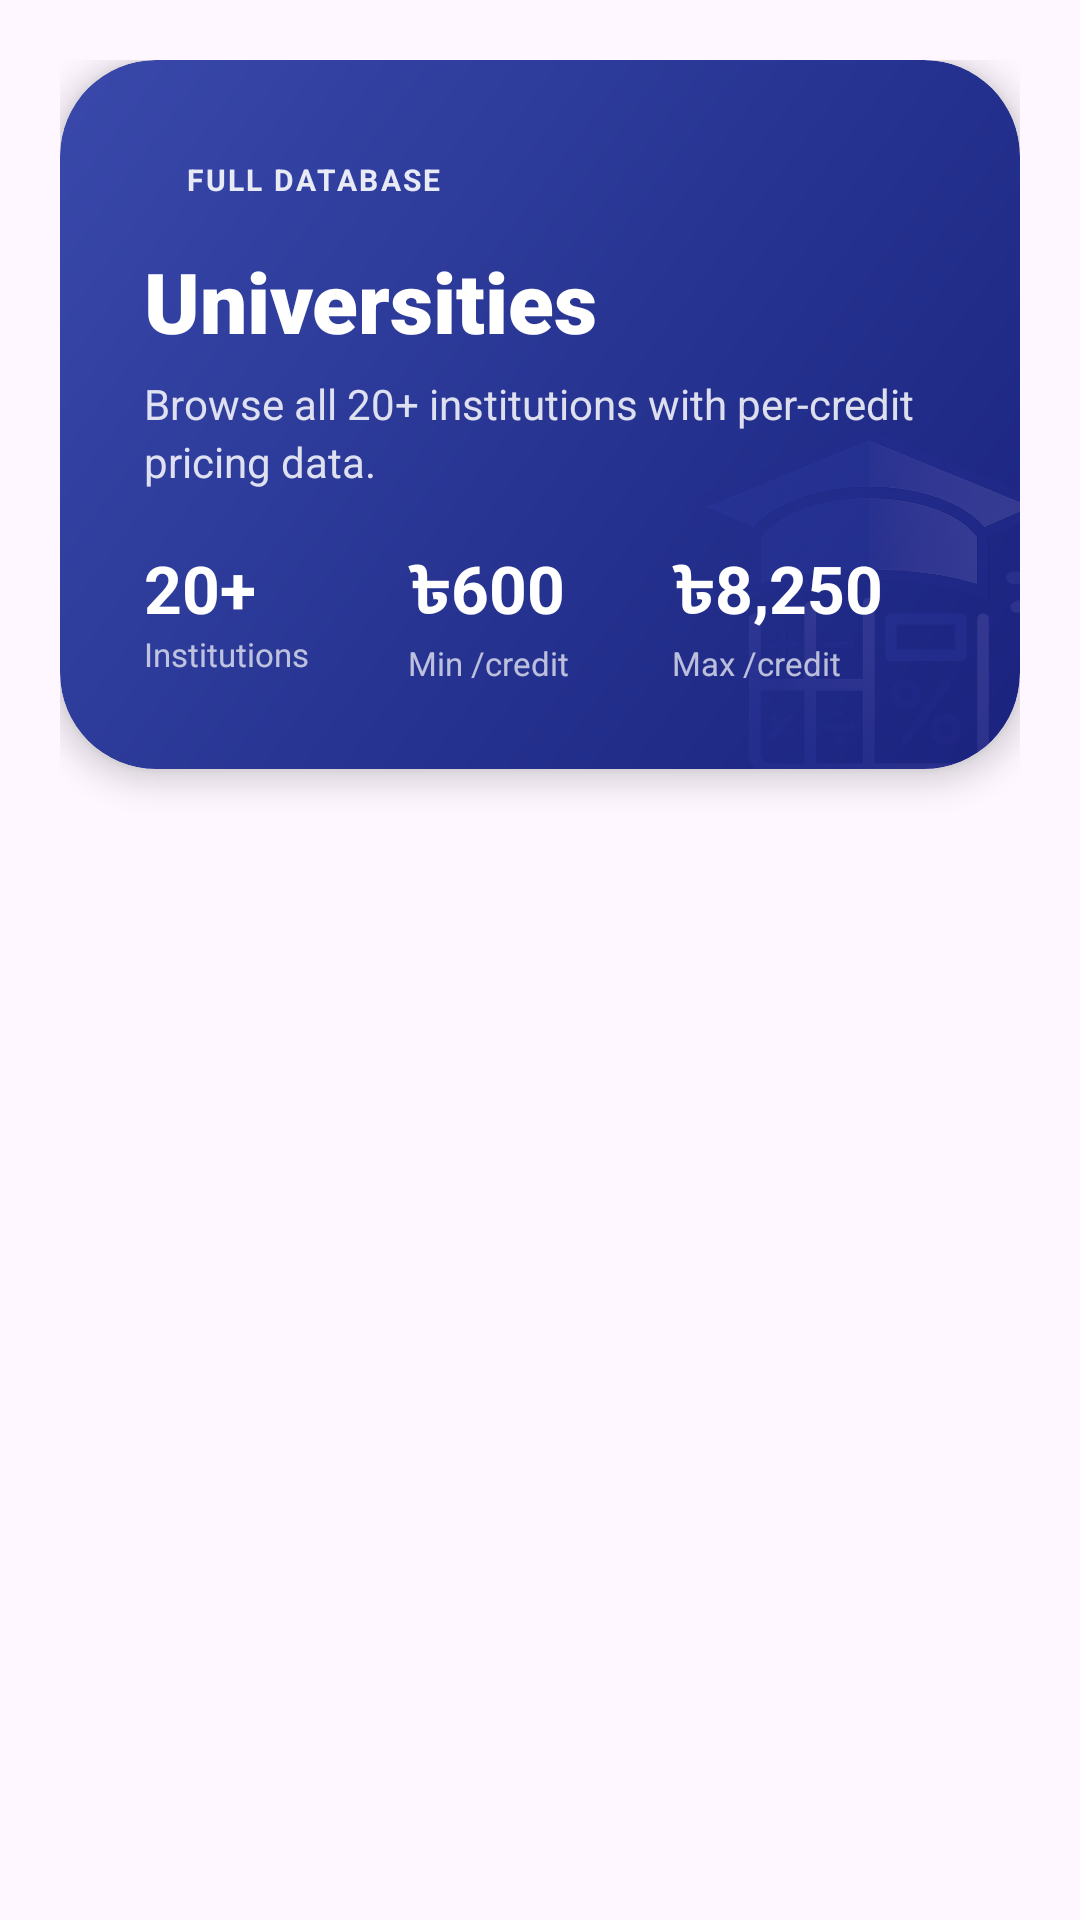

This screen was rendered from an Android layout file. Write that file and the resources it references.
<!-- AndroidManifest.xml: application theme Theme.TuitionCalculator -->
<!-- res/layout/fragment_universities.xml -->
<?xml version="1.0" encoding="utf-8"?>
<androidx.constraintlayout.widget.ConstraintLayout xmlns:android="http://schemas.android.com/apk/res/android"
    xmlns:app="http://schemas.android.com/apk/res-auto"
    xmlns:tools="http://schemas.android.com/tools"
    android:layout_width="match_parent"
    android:layout_height="match_parent">

    <androidx.core.widget.NestedScrollView
        android:layout_width="0dp"
        android:layout_height="0dp"
        app:layout_constraintTop_toTopOf="parent"
        app:layout_constraintBottom_toBottomOf="parent"
        app:layout_constraintStart_toStartOf="parent"
        app:layout_constraintEnd_toEndOf="parent"
        android:clipToPadding="false">

        <LinearLayout
            android:layout_width="match_parent"
            android:layout_height="wrap_content"
            android:orientation="vertical"
            android:padding="20dp">

            
            <com.google.android.material.card.MaterialCardView
                android:layout_width="match_parent"
                android:layout_height="wrap_content"
                android:layout_marginBottom="20dp"
                app:cardCornerRadius="32dp"
                app:cardElevation="6dp"
                app:strokeWidth="0dp">

                <FrameLayout
                    android:layout_width="match_parent"
                    android:layout_height="wrap_content"
                    android:background="@drawable/bg_gradient_compare">

                    <ImageView
                        android:layout_width="180dp"
                        android:layout_height="180dp"
                        android:layout_gravity="end|bottom"
                        android:layout_marginEnd="-40dp"
                        android:layout_marginBottom="-40dp"
                        android:alpha="0.12"
                        android:scaleType="centerCrop"
                        android:src="@drawable/ic_tuition_logo" />

                    <LinearLayout
                        android:layout_width="match_parent"
                        android:layout_height="wrap_content"
                        android:orientation="vertical"
                        android:padding="28dp">

                        <TextView
                            android:layout_width="wrap_content"
                            android:layout_height="wrap_content"
                            android:layout_marginBottom="10dp"
                            android:background="@drawable/bg_rounded_primary"
                            android:backgroundTint="#5C6BC0"
                            android:letterSpacing="0.08"
                            android:paddingHorizontal="14dp"
                            android:paddingVertical="5dp"
                            android:text="FULL DATABASE"
                            android:textColor="#E8EAF6"
                            android:textSize="10sp"
                            android:textStyle="bold" />

                        <TextView
                            android:layout_width="wrap_content"
                            android:layout_height="wrap_content"
                            android:text="Universities"
                            android:textSize="28sp"
                            android:fontFamily="sans-serif-black"
                            android:textColor="@android:color/white" />

                        <TextView
                            android:layout_width="match_parent"
                            android:layout_height="wrap_content"
                            android:layout_marginTop="6dp"
                            android:alpha="0.85"
                            android:text="Browse all 20+ institutions with per-credit pricing data."
                            android:textColor="@android:color/white"
                            android:textSize="14sp"
                            android:lineSpacingExtra="3dp" />

                        
                        <LinearLayout
                            android:layout_width="match_parent"
                            android:layout_height="wrap_content"
                            android:layout_marginTop="18dp"
                            android:baselineAligned="false"
                            android:orientation="horizontal">

                            <LinearLayout
                                android:layout_width="0dp"
                                android:layout_weight="1"
                                android:layout_height="wrap_content"
                                android:orientation="vertical">
                                <TextView
                                    android:layout_width="wrap_content"
                                    android:layout_height="wrap_content"
                                    android:text="20+"
                                    android:textColor="@android:color/white"
                                    android:textSize="22sp"
                                    android:textStyle="bold" />
                                <TextView
                                    android:layout_width="wrap_content"
                                    android:layout_height="wrap_content"
                                    android:text="Institutions"
                                    android:textColor="@android:color/white"
                                    android:alpha="0.7"
                                    android:textSize="11sp" />
                            </LinearLayout>

                            <LinearLayout
                                android:layout_width="0dp"
                                android:layout_weight="1"
                                android:layout_height="wrap_content"
                                android:orientation="vertical">
                                <TextView
                                    android:layout_width="wrap_content"
                                    android:layout_height="wrap_content"
                                    android:text="৳600"
                                    android:textColor="@android:color/white"
                                    android:textSize="22sp"
                                    android:textStyle="bold" />
                                <TextView
                                    android:layout_width="wrap_content"
                                    android:layout_height="wrap_content"
                                    android:text="Min /credit"
                                    android:textColor="@android:color/white"
                                    android:alpha="0.7"
                                    android:textSize="11sp" />
                            </LinearLayout>

                            <LinearLayout
                                android:layout_width="0dp"
                                android:layout_weight="1"
                                android:layout_height="wrap_content"
                                android:orientation="vertical">
                                <TextView
                                    android:layout_width="wrap_content"
                                    android:layout_height="wrap_content"
                                    android:text="৳8,250"
                                    android:textColor="@android:color/white"
                                    android:textSize="22sp"
                                    android:textStyle="bold" />
                                <TextView
                                    android:layout_width="wrap_content"
                                    android:layout_height="wrap_content"
                                    android:text="Max /credit"
                                    android:textColor="@android:color/white"
                                    android:alpha="0.7"
                                    android:textSize="11sp" />
                            </LinearLayout>
                        </LinearLayout>
                    </LinearLayout>
                </FrameLayout>
            </com.google.android.material.card.MaterialCardView>

            
            <androidx.recyclerview.widget.RecyclerView
                android:id="@+id/universitiesRecycler"
                android:layout_width="match_parent"
                android:layout_height="wrap_content"
                android:nestedScrollingEnabled="false"
                app:layoutManager="androidx.recyclerview.widget.LinearLayoutManager"
                tools:listitem="@layout/item_university" />
        </LinearLayout>
    </androidx.core.widget.NestedScrollView>
</androidx.constraintlayout.widget.ConstraintLayout>
<!-- res/layout/item_university.xml (included above) -->
<?xml version="1.0" encoding="utf-8"?>
<com.google.android.material.card.MaterialCardView xmlns:android="http://schemas.android.com/apk/res/android"
    xmlns:app="http://schemas.android.com/apk/res-auto"
    android:layout_width="match_parent"
    android:layout_height="wrap_content"
    android:layout_marginBottom="12dp"
    app:cardBackgroundColor="?attr/colorSurfaceContainerLowest"
    app:cardCornerRadius="20dp"
    app:cardElevation="3dp"
    app:strokeWidth="0dp">

    <LinearLayout
        android:layout_width="match_parent"
        android:layout_height="wrap_content"
        android:orientation="horizontal"
        android:padding="18dp"
        android:gravity="center_vertical">

        
        <com.google.android.material.card.MaterialCardView
            android:layout_width="52dp"
            android:layout_height="52dp"
            android:layout_marginEnd="16dp"
            app:cardCornerRadius="26dp"
            app:cardBackgroundColor="?attr/colorPrimaryFixed"
            app:cardElevation="0dp"
            app:strokeWidth="0dp">

            <FrameLayout
                android:layout_width="match_parent"
                android:layout_height="match_parent">

                <TextView
                    android:id="@+id/tvLogoText"
                    android:layout_width="match_parent"
                    android:layout_height="match_parent"
                    android:text="U"
                    android:textColor="?attr/colorOnPrimaryFixed"
                    android:gravity="center"
                    android:textSize="22sp"
                    android:textStyle="bold" />

                <ImageView
                    android:id="@+id/ivLogoImage"
                    android:layout_width="match_parent"
                    android:layout_height="match_parent"
                    android:scaleType="fitCenter"
                    android:visibility="gone" />
            </FrameLayout>
        </com.google.android.material.card.MaterialCardView>

        
        <LinearLayout
            android:layout_width="0dp"
            android:layout_height="wrap_content"
            android:layout_weight="1"
            android:orientation="vertical">

            <TextView
                android:id="@+id/tvUniCode"
                android:layout_width="wrap_content"
                android:layout_height="wrap_content"
                android:text="UNI"
                android:textSize="18sp"
                android:textStyle="bold"
                android:textColor="?attr/colorOnSurface" />

            <TextView
                android:id="@+id/tvUniName"
                android:layout_width="wrap_content"
                android:layout_height="wrap_content"
                android:text="University Name"
                android:textSize="13sp"
                android:layout_marginTop="3dp"
                android:textColor="?attr/colorOnSurfaceVariant" />
        </LinearLayout>

        
        <ImageView
            android:id="@+id/btnInfo"
            android:layout_width="32dp"
            android:layout_height="32dp"
            android:padding="6dp"
            android:background="?attr/selectableItemBackgroundBorderless"
            android:clickable="true"
            android:focusable="true"
            android:src="@android:drawable/ic_media_next"
            app:tint="?attr/colorOnSurfaceVariant"
            android:alpha="0.5" />

    </LinearLayout>
</com.google.android.material.card.MaterialCardView>
<!-- resources referenced by this layout -->
<resources>
  <!-- drawable bg_gradient_compare (drawable) -->
  <?xml version="1.0" encoding="utf-8"?>
  <shape xmlns:android="http://schemas.android.com/apk/res/android" android:shape="rectangle">
      <gradient
          android:angle="135"
          android:startColor="#1a237e"
          android:centerColor="#283593"
          android:endColor="#3949ab"
          android:type="linear" />
      <corners android:radius="32dp" />
  </shape>
  <style name="Theme.TuitionCalculator" parent="Base.Theme.TuitionCalculator" />
  <color name="primary">#24389c</color>
  <color name="primary_container">#3f51b5</color>
  <color name="on_primary_container">#cacfff</color>
  <color name="surface">#fbf8ff</color>
  <color name="on_surface">#1a1b22</color>
  <color name="on_surface_variant">#454652</color>
  <color name="surface_container_lowest">#ffffff</color>
  <color name="surface_container_low">#f4f2fc</color>
  <color name="surface_container">#efedf6</color>
  <color name="surface_container_high">#e9e7f0</color>
  <color name="surface_container_highest">#e3e1ea</color>
  <color name="outline">#757684</color>
  <color name="outline_variant">#c5c5d4</color>
  <color name="tertiary_fixed">#fad7ff</color>
  <color name="on_tertiary_fixed">#291231</color>
  <style name="ShapeAppearance.TuitionCalculator.Small" parent="ShapeAppearance.Material3.SmallComponent">
          <item name="cornerFamily">rounded</item>
          <item name="cornerSize">12dp</item>
      </style>
  <style name="ShapeAppearance.TuitionCalculator.Medium" parent="ShapeAppearance.Material3.MediumComponent">
          <item name="cornerFamily">rounded</item>
          <item name="cornerSize">16dp</item>
      </style>
  <style name="ShapeAppearance.TuitionCalculator.Large" parent="ShapeAppearance.Material3.LargeComponent">
          <item name="cornerFamily">rounded</item>
          <item name="cornerSize">24dp</item>
      </style>
</resources>
